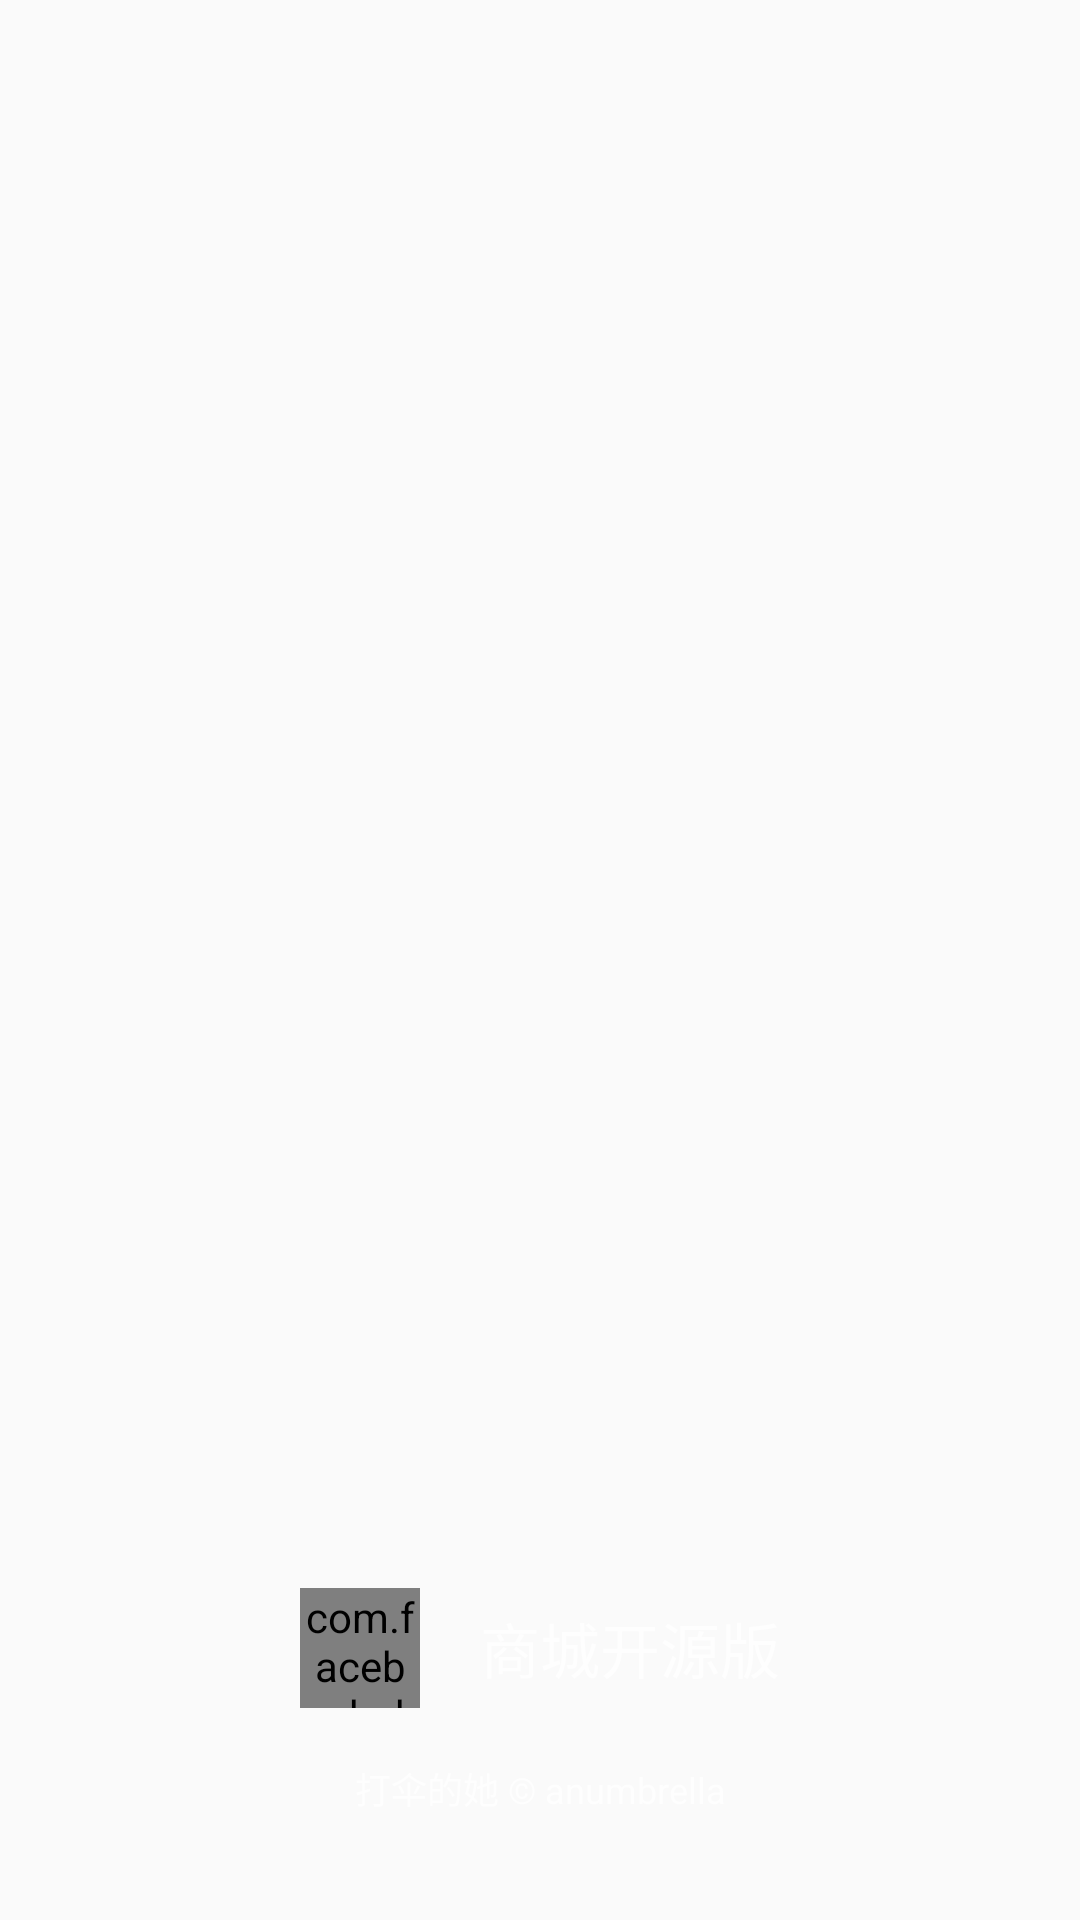

The Android layout XML behind this screen, and the referenced resources:
<!-- AndroidManifest.xml: application theme AppTheme -->
<!-- res/layout/activity_application.xml -->
<?xml version="1.0" encoding="utf-8"?>
<RelativeLayout xmlns:android="http://schemas.android.com/apk/res/android"
    xmlns:app="http://schemas.android.com/apk/res-auto"
    android:layout_width="match_parent"
    android:layout_height="match_parent">

    <ImageView
        android:id="@+id/application_bg"
        android:layout_width="match_parent"
        android:layout_height="match_parent"
        android:scaleType="centerCrop"
        android:src="@mipmap/entrance1" />

    <View
        android:layout_width="match_parent"
        android:layout_height="300dp"
        android:layout_alignParentBottom="true"
        android:background="@mipmap/entrance_bottom_bg" />

    <LinearLayout
        android:layout_width="wrap_content"
        android:layout_height="wrap_content"
        android:layout_above="@+id/title"
        android:layout_centerHorizontal="true"
        android:layout_marginBottom="18dp"
        android:orientation="horizontal">

        <com.facebook.drawee.view.SimpleDraweeView
            android:id="@+id/appliction_icon"
            android:layout_width="40dp"
            android:layout_height="40dp"
            android:layout_gravity="left"
            app:failureImage="@mipmap/default_icon"
            app:placeholderImage="@mipmap/default_icon"
            app:roundAsCircle="true" />
        <TextView
            android:id="@+id/app_name"
            android:layout_width="wrap_content"
            android:layout_height="wrap_content"
            android:layout_gravity="center_vertical"
            android:layout_marginLeft="20dp"
            android:text="商城开源版"
            android:textColor="#B3FFFFFF"
            android:textSize="20sp"/>

    </LinearLayout>

    <TextView
        android:id="@+id/title"
        android:layout_width="match_parent"
        android:layout_height="wrap_content"
        android:layout_alignParentBottom="true"
        android:layout_marginBottom="35dp"
        android:gravity="center_horizontal"
        android:text="@string/author_info"
        android:textColor="#b3ffffff"
        android:textSize="12sp" />
</RelativeLayout>
<!-- resources referenced by this layout -->
<resources>
  <string name="author_info">打伞的她 © anumbrella</string>
  <style name="AppTheme" parent="Theme.AppCompat.Light.DarkActionBar">
          
          <item name="colorPrimary">@color/colorPrimary</item>
          <item name="colorPrimaryDark">@color/colorPrimaryDark</item>
          <item name="colorAccent">@color/colorAccent</item>
      </style>
  <color name="colorPrimary">#3F51B5</color>
  <color name="colorPrimaryDark">#303F9F</color>
  <color name="colorAccent">#FF4081</color>
</resources>
